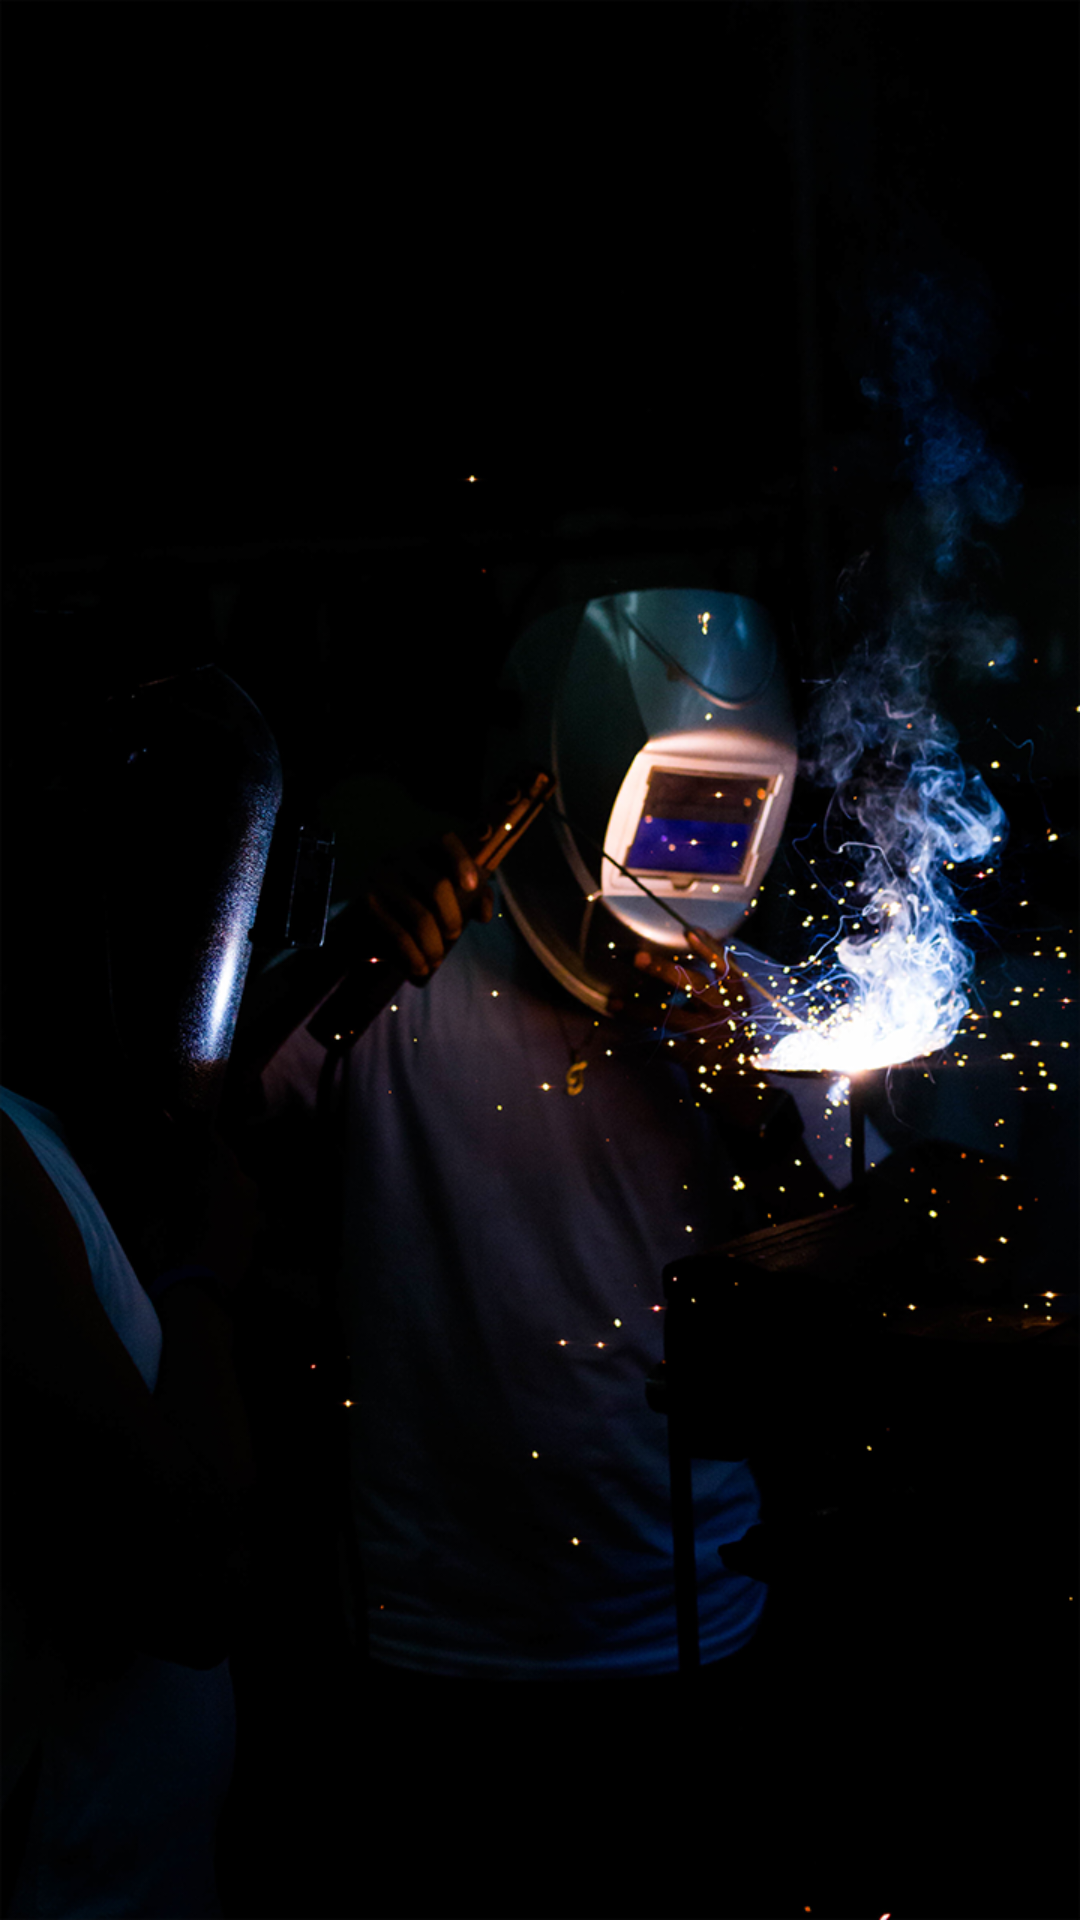

Here is an Android app screen rendered from its layout file. Give the layout XML and the strings, colors and styles it references.
<!-- AndroidManifest.xml: activity theme AppTheme -->
<!-- res/layout/activity_welcome.xml -->
<?xml version="1.0" encoding="utf-8"?>
<RelativeLayout
    xmlns:android="http://schemas.android.com/apk/res/android"
    xmlns:app="http://schemas.android.com/apk/res-auto"
    xmlns:tools="http://schemas.android.com/tools"
    android:layout_width="match_parent"
    android:layout_height="match_parent"
    android:fitsSystemWindows="true"
    android:clipToPadding="true"
    tools:context="com.jb.caesarfeng.vmovie.WelcomeActivity">

    <ImageView
        android:id="@+id/img_welcome"
        android:layout_width="match_parent"
        android:layout_height="match_parent"
        android:src="@mipmap/splash_background"
        android:scaleType="centerCrop"/>
    <ImageView
        android:layout_width="wrap_content"
        android:layout_height="wrap_content"
        android:layout_centerHorizontal="true"
        android:layout_marginTop="50dp"
        android:src="@mipmap/splash_logo"/>

    <ImageView
        android:layout_width="150dp"
        android:layout_height="30dp"
        android:layout_alignParentBottom="true"
        android:layout_centerHorizontal="true"
        android:layout_marginBottom="40dp"
        android:src="@mipmap/splash_title"/>

</RelativeLayout>
<!-- resources referenced by this layout -->
<resources>
  <!-- mipmap splash_background: png bitmap (mipmap-xhdpi, 521768 bytes) -->
  <style name="AppTheme" parent="Theme.AppCompat.NoActionBar">
          
          <item name="colorPrimary">@color/colorPrimary</item>
          <item name="colorPrimaryDark">@color/colorPrimaryDark</item>
          <item name="colorAccent">@color/colorAccent</item>
      </style>
  <color name="colorPrimary">#3F51B5</color>
  <color name="colorPrimaryDark">#303F9F</color>
  <color name="colorAccent">#FF4081</color>
</resources>
